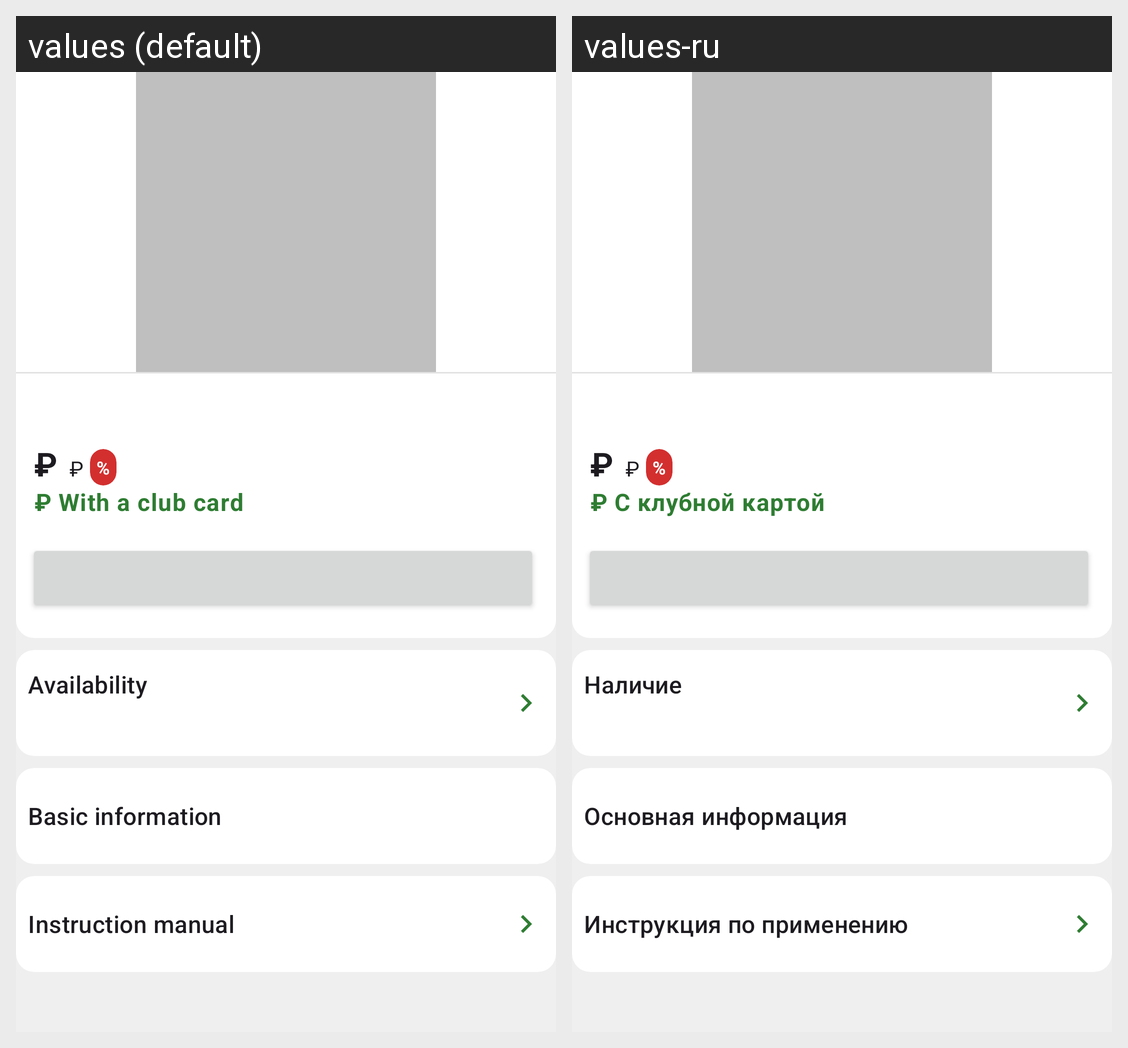

For this localized Android screen grid, give each drawn string resource with its value in every locale shown.
Android screen res/layout/fragment_product_info.xml rendered under 2 locales, left to right: values (default), values-ru. Device: Nexus 5 (rendered at 1080×1920; each locale shown at half size, 540×960, under a caption strip naming it); theme Theme.PharmacyApp.
Strings drawn on this screen, with the default value and each locale's value (text and hints the layout hard-codes, and strings that could not be matched under every locale, appear in the picture but are not listed):

ruble_sign
  values: ₽
  values-ru: ₽

with_a_club_card
  values: With a club card
  values-ru: С клубной картой

availability
  values: Availability
  values-ru: Наличие

basic_information
  values: Basic information
  values-ru: Основная информация

instruction_manual
  values: Instruction manual
  values-ru: Инструкция по применению
